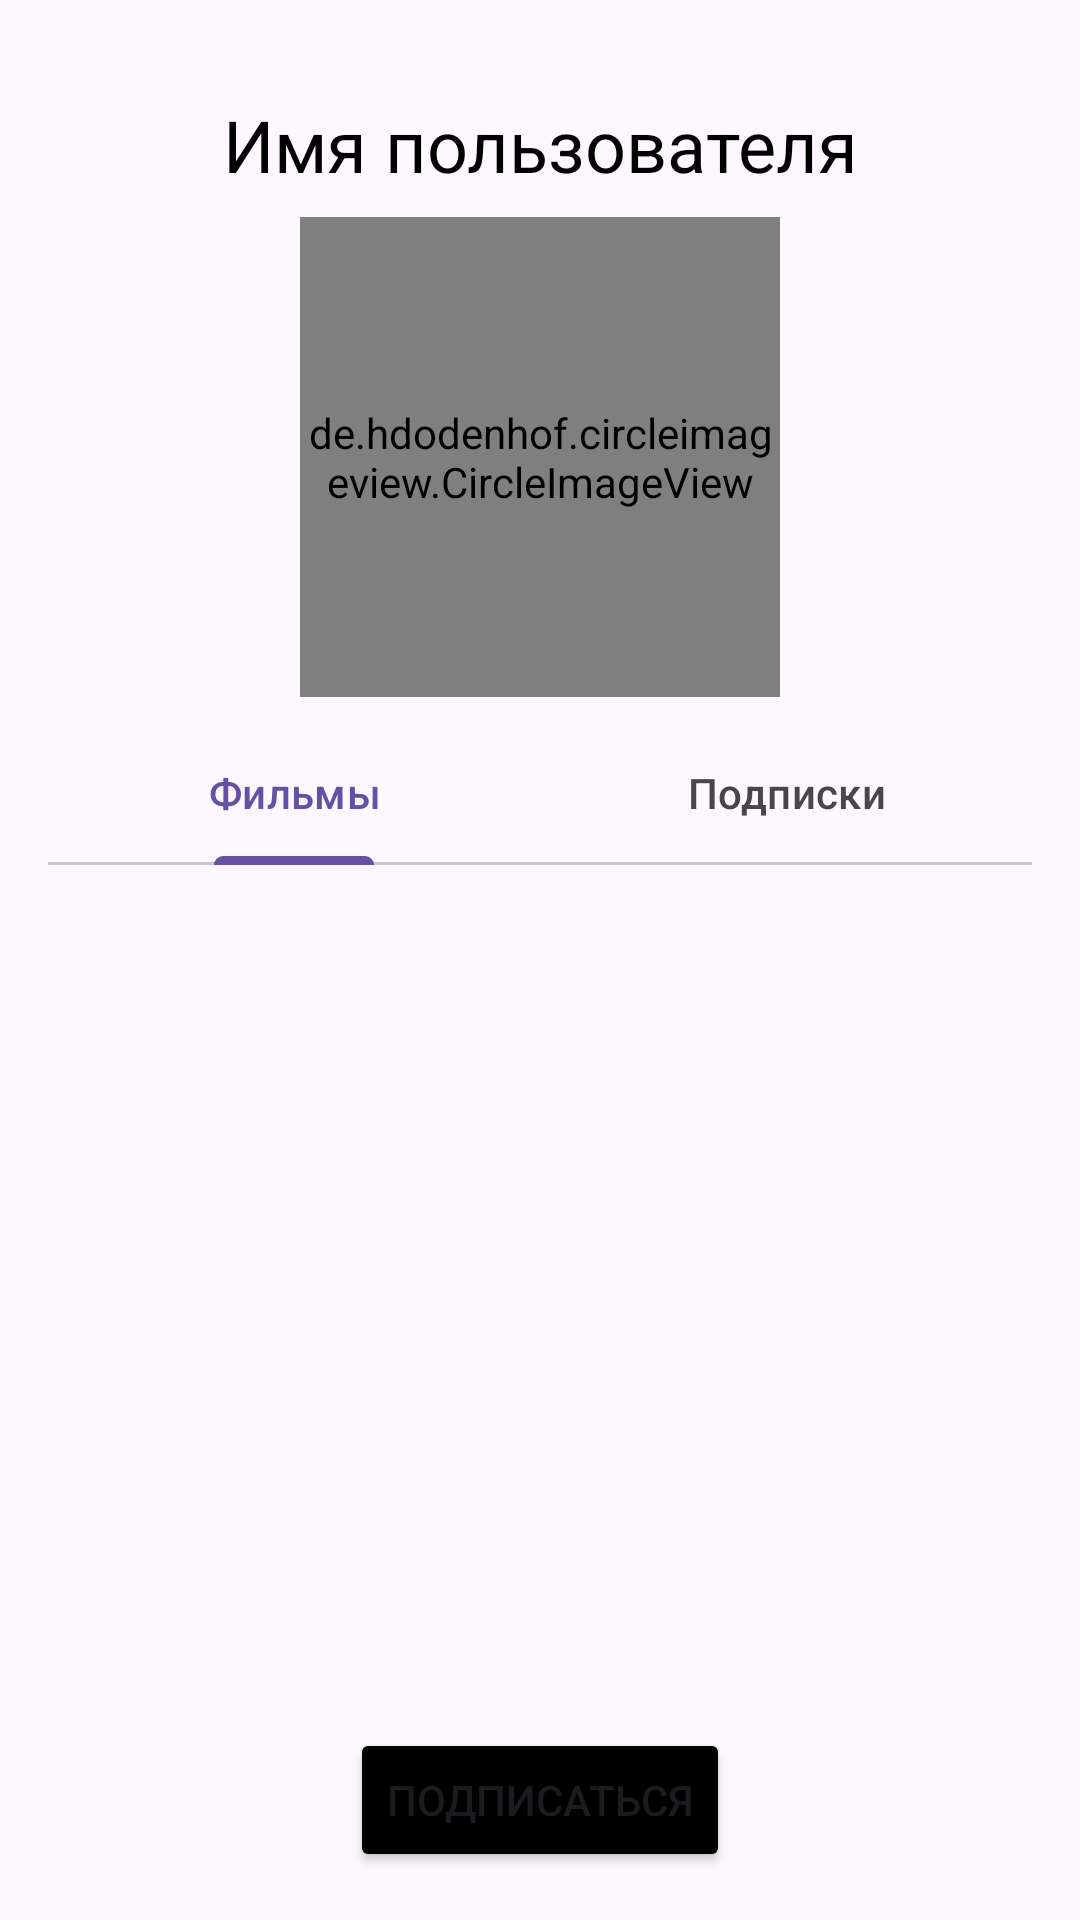

Layout XML and referenced resources for this Android screen:
<!-- AndroidManifest.xml: application theme Theme.MovieLover -->
<!-- res/layout/fragment_profile.xml -->
<?xml version="1.0" encoding="utf-8"?>
<androidx.constraintlayout.widget.ConstraintLayout xmlns:android="http://schemas.android.com/apk/res/android"
    xmlns:tools="http://schemas.android.com/tools"
    android:layout_width="match_parent"
    android:layout_height="match_parent"
    xmlns:app="http://schemas.android.com/apk/res-auto"
    tools:context=".view.profile.ProfileFragment">

    <ImageButton
        android:id="@+id/backFromUserCardBtn"
        android:layout_width="40dp"
        android:layout_height="40dp"
        app:layout_constraintStart_toStartOf="parent"
        app:layout_constraintTop_toTopOf="parent"
        android:layout_marginLeft="16dp"
        android:layout_marginTop="32dp"
        android:background="@drawable/ic_back"/>

    <TextView
        android:id="@+id/user_name_profile"
        android:layout_width="match_parent"
        android:layout_height="wrap_content"
        android:layout_gravity="center"
        android:layout_marginTop="32dp"
        android:layout_marginHorizontal="16dp"
        android:gravity="center"
        android:maxLength="32"
        android:text="Имя пользователя"
        android:textColor="@color/black"
        android:textSize="24sp"
        app:layout_constraintEnd_toEndOf="parent"
        app:layout_constraintStart_toStartOf="parent"
        app:layout_constraintTop_toTopOf="parent" />

    <de.hdodenhof.circleimageview.CircleImageView
        android:id="@+id/profileImage"
        android:layout_width="160dp"
        android:layout_height="160dp"
        android:layout_marginTop="8dp"
        android:src="@drawable/ic_person"
        app:layout_constraintEnd_toEndOf="parent"
        app:layout_constraintStart_toStartOf="parent"
        app:layout_constraintTop_toBottomOf="@+id/user_name_profile" />

    <com.google.android.material.tabs.TabLayout
        android:id="@+id/profileTabs"
        android:layout_width="match_parent"
        android:layout_height="wrap_content"
        android:layout_marginHorizontal="16dp"
        android:layout_marginTop="8dp"
        app:layout_constraintEnd_toEndOf="parent"
        app:layout_constraintStart_toStartOf="parent"
        app:layout_constraintTop_toBottomOf="@id/profileImage"
        app:tabMode="fixed">

        <com.google.android.material.tabs.TabItem
            android:layout_width="wrap_content"
            android:layout_height="wrap_content"
            android:text="Фильмы"/>

        <com.google.android.material.tabs.TabItem
            android:layout_width="wrap_content"
            android:layout_height="wrap_content"
            android:text="Подписки" />

    </com.google.android.material.tabs.TabLayout>


    <androidx.recyclerview.widget.RecyclerView
        android:id="@+id/profileRecyclerView"
        android:layout_width="match_parent"
        android:layout_height="wrap_content"
        android:layout_marginHorizontal="16dp"
        android:layout_marginTop="8dp"
        app:layout_constraintTop_toBottomOf="@+id/profileTabs"
        android:paddingBottom="296dp" />

    <Button
        android:id="@+id/subscribeBtn"
        android:layout_width="wrap_content"
        android:layout_height="wrap_content"
        android:text="Подписаться"
        android:layout_marginBottom="16dp"
        android:backgroundTint="@color/black"
        app:layout_constraintBottom_toBottomOf="parent"
        app:layout_constraintEnd_toEndOf="parent"
        app:layout_constraintStart_toStartOf="parent" />

</androidx.constraintlayout.widget.ConstraintLayout>
<!-- resources referenced by this layout -->
<resources>
  <style name="Theme.MovieLover" parent="Base.Theme.MovieLover" />
  <style name="Base.Theme.MovieLover" parent="Theme.Material3.DayNight.NoActionBar">
          
          
      </style>
  <!-- not gathered from this repository: default colours our renderer supplied (Android Studio template values) -->
  <color name="black">#FF000000</color>
</resources>
